Photos from the image-classification dataset "Civil-damage-structure-images" in the GitHub repository JaGuzmanT/SaltSpot. Its 2 classes are: healthy structure, structure with salt damage.

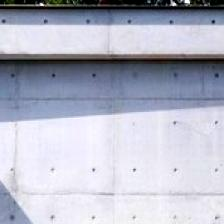
Label: healthy structure

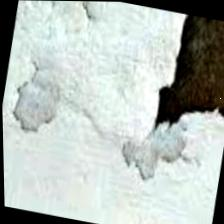
Label: structure with salt damage

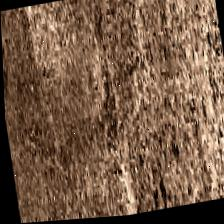
Label: healthy structure

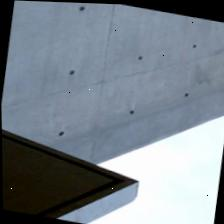
Label: healthy structure

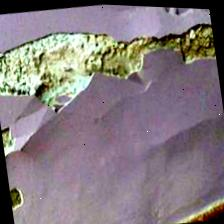
Label: structure with salt damage

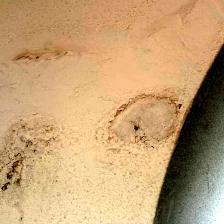
Label: structure with salt damage
